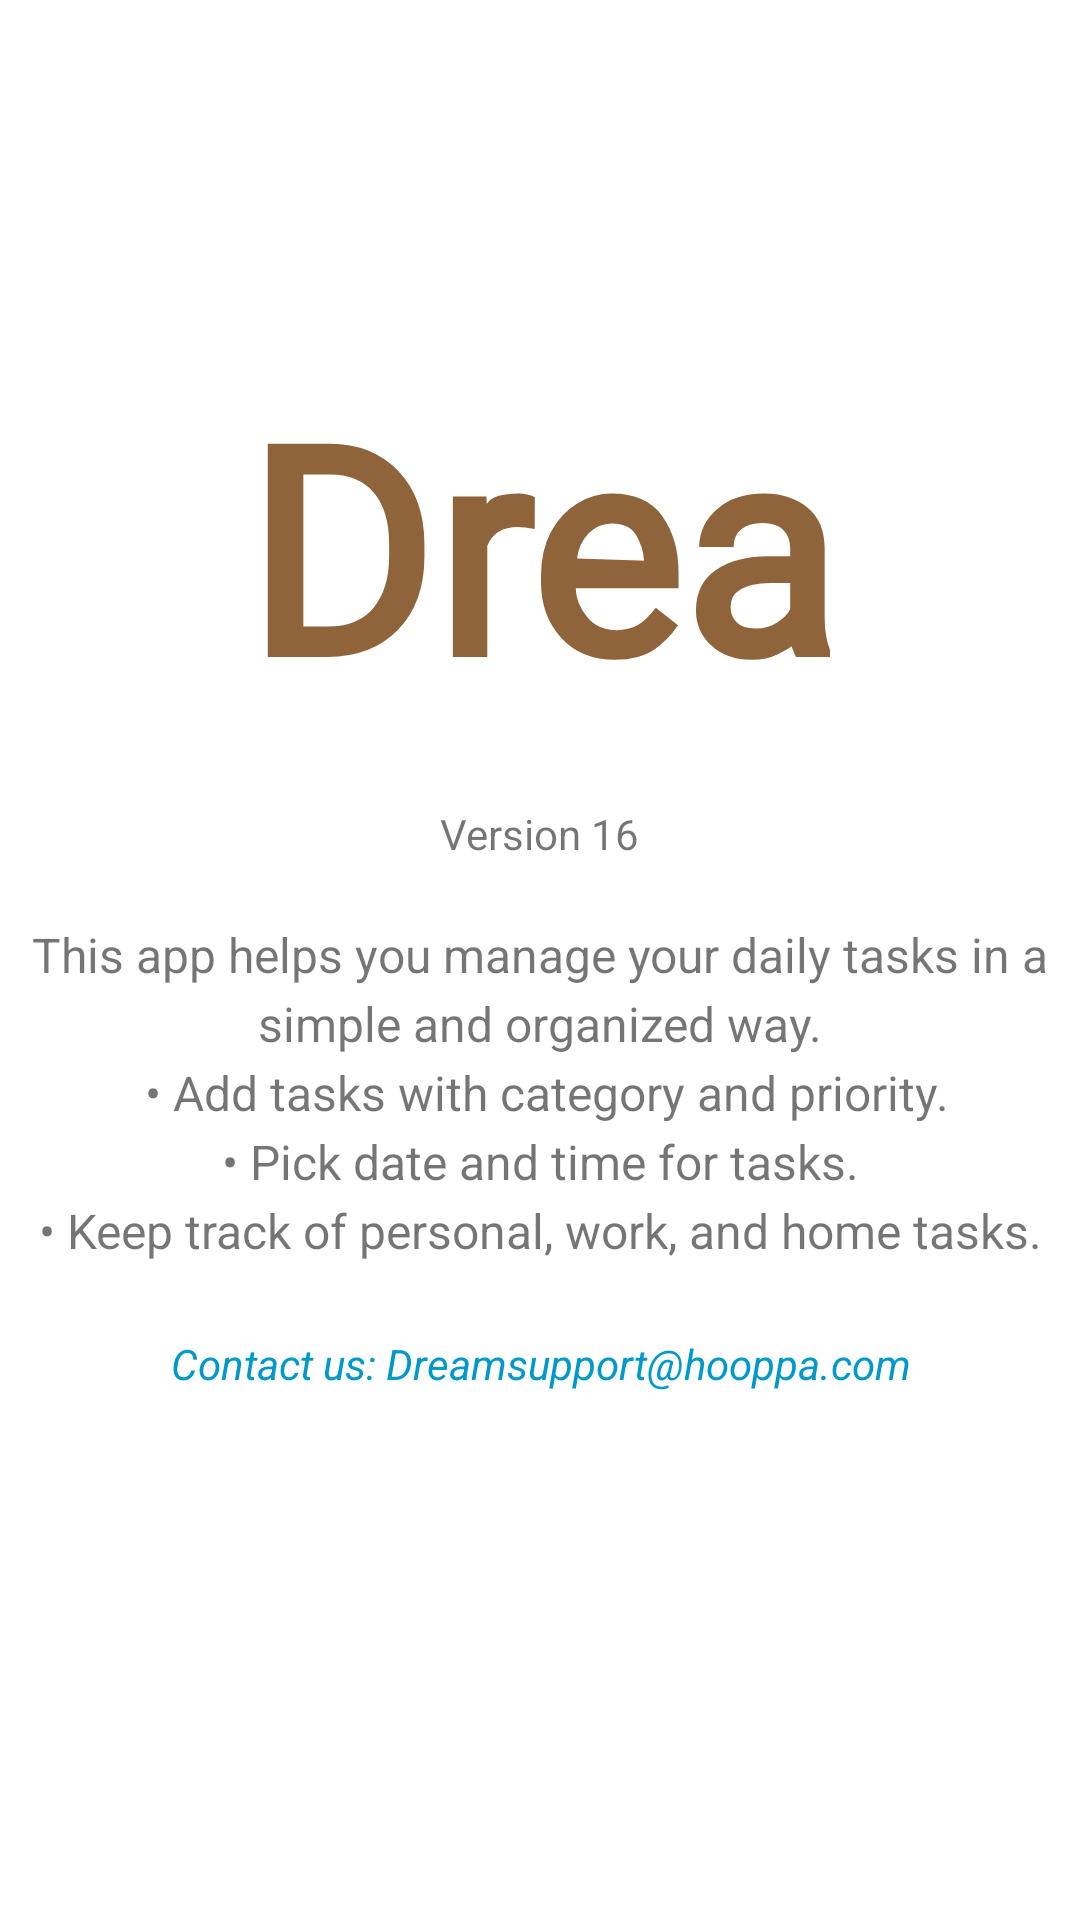

Reconstruct the res/layout file that produces this screen, plus the resources it refers to.
<!-- AndroidManifest.xml: application theme Theme.ToDoInterfaces -->
<!-- res/layout/fragment_about.xml -->
<?xml version="1.0" encoding="utf-8"?>
<FrameLayout xmlns:android="http://schemas.android.com/apk/res/android"
    xmlns:app="http://schemas.android.com/apk/res-auto"
    xmlns:tools="http://schemas.android.com/tools"
    android:layout_width="match_parent"
    android:layout_height="match_parent"
    tools:context=".aboutFragment">

    <androidx.constraintlayout.widget.ConstraintLayout
        android:layout_width="match_parent"
        android:layout_height="match_parent">

        <LinearLayout
            android:layout_width="match_parent"
            android:layout_height="wrap_content"
            android:orientation="vertical"
            app:layout_constraintBottom_toBottomOf="parent"
            app:layout_constraintEnd_toEndOf="parent"
            app:layout_constraintStart_toStartOf="parent"
            app:layout_constraintTop_toTopOf="parent"
            app:layout_constraintVertical_bias="0.39999998">

            <TextView
                android:id="@+id/appTitle"
                android:layout_width="230dp"
                android:layout_height="141dp"
                android:layout_gravity="center"
                android:layout_marginBottom="10dp"
                android:fontFamily="@font/mefont"
                android:gravity="center"
                android:text="Dream"
                android:textColor="@color/logoCS"
                android:textSize="96sp"
                android:textStyle="bold" />

            <TextView
                android:id="@+id/appVersion"
                android:layout_width="wrap_content"
                android:layout_height="wrap_content"
                android:layout_gravity="center"
                android:layout_marginBottom="20dp"
                android:text="Version 16"
                android:textSize="14sp" />

            <TextView
                android:id="@+id/aboutText"
                android:layout_width="match_parent"
                android:layout_height="wrap_content"
                android:gravity="center"
                android:lineSpacingExtra="4dp"
                android:text="@string/aboutS"
                android:textSize="16sp" />

            <TextView
                android:id="@+id/contactText"
                android:layout_width="match_parent"
                android:layout_height="wrap_content"
                android:layout_marginTop="24dp"
                android:clickable="true"
                android:focusable="true"
                android:gravity="center"
                android:text="Contact us: Dreamsupport@hooppa.com"
                android:textColor="@android:color/holo_blue_dark"
                android:textSize="14sp"
                android:textStyle="italic" />

        </LinearLayout>

    </androidx.constraintlayout.widget.ConstraintLayout>

</FrameLayout>
<!-- resources referenced by this layout -->
<resources>
  <color name="logoCS">#8F643B</color>
  <string name="aboutS">"This app helps you manage your daily tasks in a simple and organized way.\n • Add tasks with category and priority.\n• Pick date and time for tasks.\n• Keep track of personal, work, and home tasks.</string>
  <style name="Theme.ToDoInterfaces" parent="Theme.MaterialComponents.DayNight.NoActionBar">
          
          <item name="android:textColorPrimary">@color/primText</item>
          <item name="android:toolbarStyle">@color/toolbar</item>
          <item name="android:color">@color/white</item>
          <item name="android:statusBarColor">@color/tran</item>
          <item name="android:navigationBarColor">@color/tran</item>
      </style>
  <color name="primText">#00020B</color>
  <color name="toolbar">#9895cf</color>
  <color name="white">#FFFFFFFF</color>
  <color name="tran">#00000000</color>
</resources>
